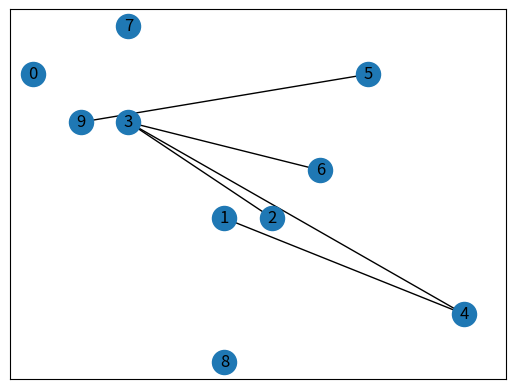

Here is the Python script that generated this plot:
#!/usr/bin/env python3
# -*- coding: utf-8 -*-
"""
Created on Tue Nov  5 10:14:43 2019

@author: baoshiyuan
"""

import random
import numpy as np
import math
import networkx as nx
import matplotlib.pyplot as plt


n=10#the numer of vertsx#
m=5#the numer of initial edges#
grid_size=10#set the grid range to get no-3-colinear points#

grid=np.zeros((grid_size,grid_size), dtype=int)
                             
point=[[0 for j in range(2)] for i in range(n)]
position=[[0]for i in range(n)]

#generate n random no-3-colinear-points in a grid#
i=0
j=0
while i<n:
    point[i]=random.sample(list(np.argwhere(grid==0)),1)
    x=point[i][0][0]
    y=point[i][0][1]    
    for j in range(i):
        x_1=point[j][0][0]
        y_1=point[j][0][1]
        if x_1==x:
            grid[x]=-1
        if y_1==y:
            grid[:,y]=-1
        if x_1!=x and y_1!=y:
            delta_x=x-x_1
            delta_y=y-y_1
            a=math.gcd(abs(delta_x),abs(delta_y))
            s_x=int(abs(delta_x)/a)
            s_y=int(abs(delta_y)/a)
            if delta_x*delta_y>0:
                b_1=int((grid_size-1-x_1)/s_x)
                c_1=int((grid_size-1-y_1)/s_y)
                b_2=int(x_1/s_x)
                c_2=int(y_1/s_y)
                for l_1 in range(min(b_1,c_1)):
                    grid[x_1+s_x*l_1,y_1+s_y*l_1]=-1
                for k_1 in range(min(b_2,c_2)):
                    grid[x_1-s_x*k_1,y_1-s_y*k_1]=-1    
            if delta_x*delta_y<0:
                b_3=int((grid_size-1-x_1)/s_x)
                c_3=int(y_1/s_y)
                b_4=int(x_1/s_x)
                c_4=int((grid_size-1-y_1)/s_y)
                for l_2 in range(min(b_3,c_3)):
                    grid[x_1+s_x*l_2,y_1-s_y*l_2]=-1
                for k_2 in range(min(b_4,c_4)):
                    grid[x_1-s_x*k_2,y_1+s_y*k_2]=-1
        grid[x_1,y_1]=1
        
    grid[x,y]=1    
    position[i]=(x,y)
    i+=1

G=nx.Graph()

#check if two segments are intersected#    
def orientation(p,q,r):#define orientation of (p,q,r)
    val=((q[1]-p[1])*(r[0]-q[0])-
    (q[0]-p[0])*(r[1]-q[1]))
    if val==0:#p,q,r are colinear
        return 0
    elif val>0:
        return 1#p,q,r are clockwise
    else:
        return 2#p,q,r are counterclockwise

def do_intersect(p1,q1,p2,q2):
    o1=orientation(p1,q1,p2)
    o2=orientation(p1,q1,q2)
    o3=orientation(p2,q2,p1)
    o4=orientation(p2,q2,q1)

#oritations(p1,q1,p2) and (p2,q1,q2)are different,oritations of (p2,q2,p1) and (p2,q2,q1) are also different
    if(o1!=o2 and o3!=o4):
        return True
    return False

#get all edges of a complete graph#    
edge=[]    
for l in range(n):
    for k in range(1,n):
        if k>l:
            edge.append([position[l],position[k]])

#generate m non-crossing edges#           
nc_edge=[0 for i in range(m)]#the list of m non-crossing edges#
c_edge=[]#the list of all crossing edges#
i=0
while i<m:
    exist_intersect=False
    nc_edge[i]=random.sample(edge,1)[0]
    for [e1,e2] in nc_edge[0:i]:
        if e1!=nc_edge[i][0] and e1!=nc_edge[i][1] and e2!=nc_edge[i][0] and e2!=nc_edge[i][1]:
            if do_intersect(e1,e2,nc_edge[i][0],nc_edge[i][1])==True:
                exist_intersect=True
                break
        else:
            continue
    if exist_intersect==False:
        G.add_edge(position.index(nc_edge[i][0]),position.index(nc_edge[i][1]))
        edge.remove(nc_edge[i])
        for [e1,e2] in edge:
            if e1!=nc_edge[i][0] and e1!=nc_edge[i][1] and e2!=nc_edge[i][0] and e2!=nc_edge[i][1]:
                if do_intersect(e1,e2,nc_edge[i][0],nc_edge[i][1])==True:
                    edge.remove([e1,e2])
                    c_edge.append([e1,e2])           
        i+=1
              
for i in range(n):
    G.add_node(i)
     
nx.draw_networkx(G, pos=position,with_labels=True)
plt.show()
